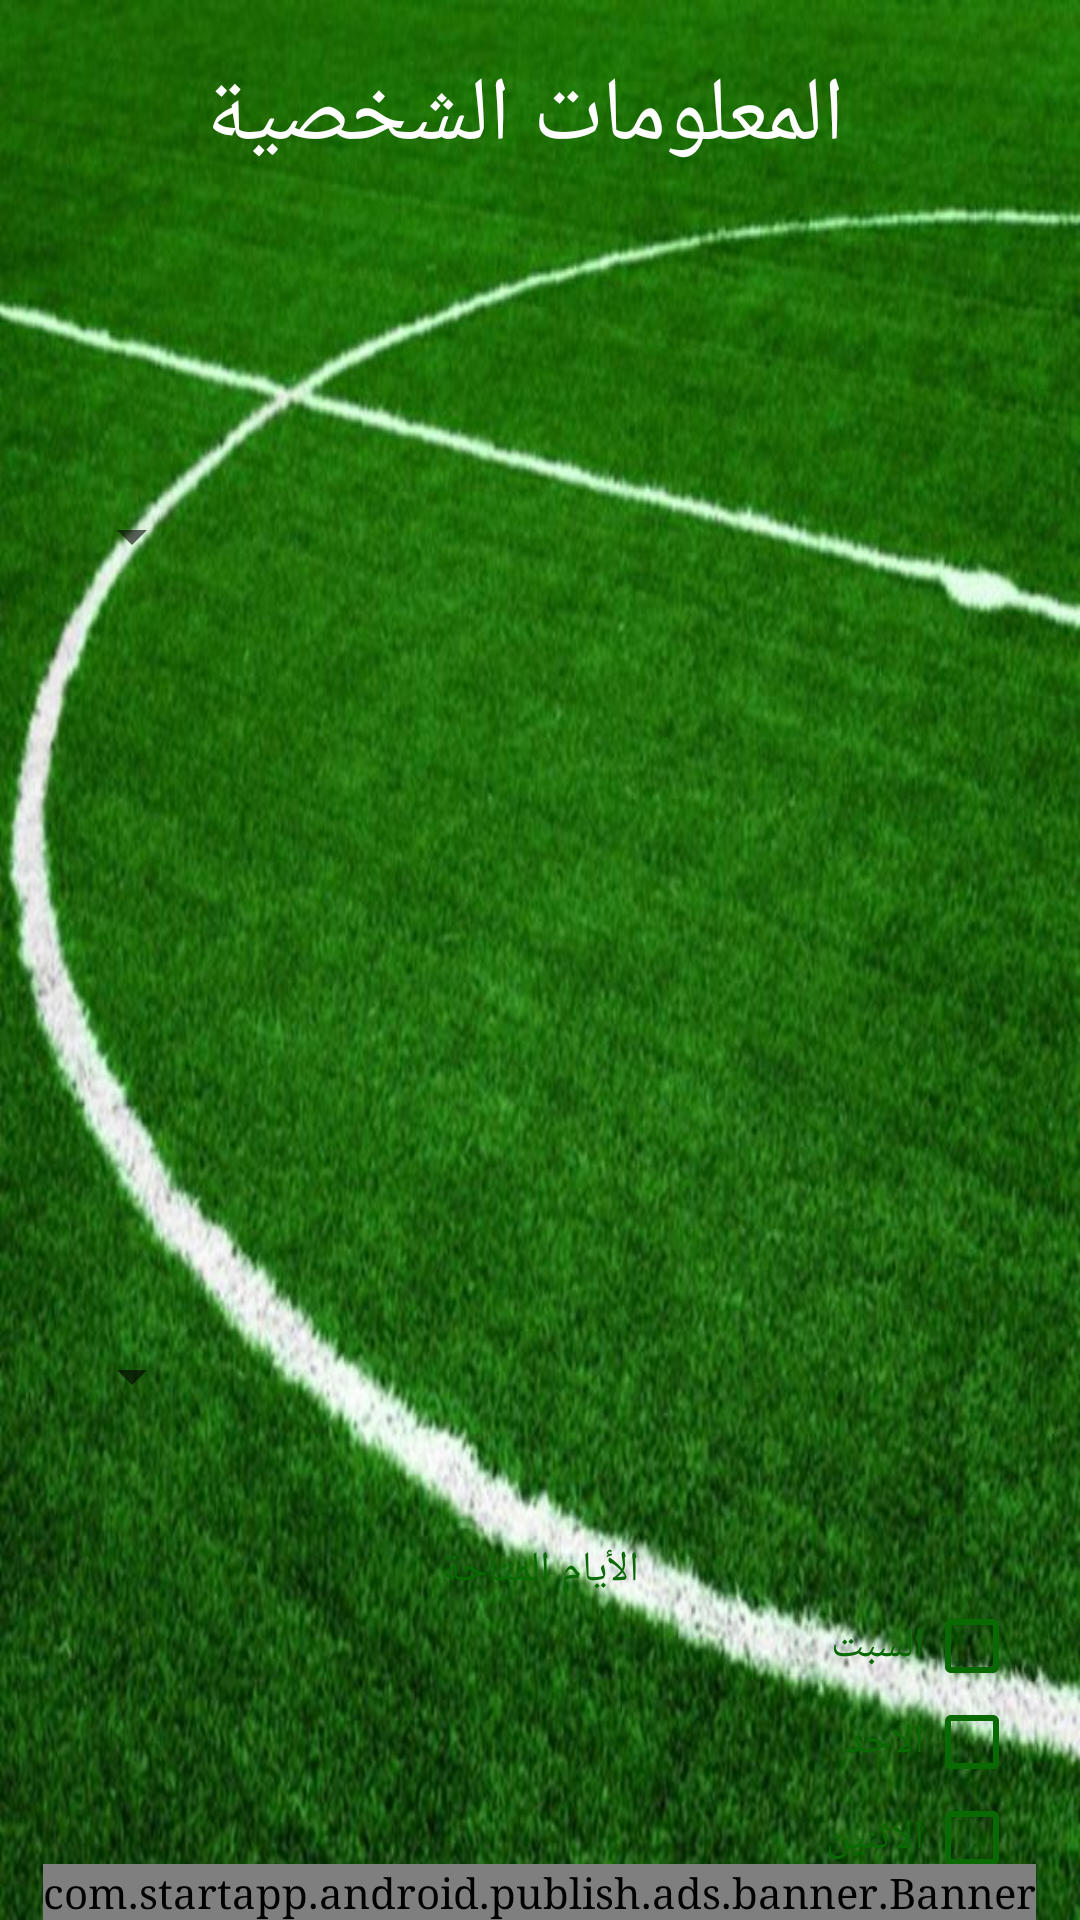

Write the Android layout XML for this screen, with the resource values it uses.
<!-- AndroidManifest.xml: application theme AppTheme -->
<!-- res/layout/make_player.xml -->
<?xml version="1.0" encoding="utf-8"?>
<android.support.design.widget.CoordinatorLayout
    xmlns:android="http://schemas.android.com/apk/res/android"
    xmlns:tools="http://schemas.android.com/tools"
    xmlns:app="http://schemas.android.com/apk/res-auto"
    android:layout_width="match_parent"
    android:layout_height="match_parent"
    android:orientation="vertical">

<android.support.v4.widget.NestedScrollView xmlns:android="http://schemas.android.com/apk/res/android"
    xmlns:app="http://schemas.android.com/apk/res-auto"
    xmlns:tools="http://schemas.android.com/tools"
    android:layout_width="match_parent"
    android:layout_height="match_parent"
    android:background="@drawable/background"
    android:fillViewport="true">

    <LinearLayout xmlns:android="http://schemas.android.com/apk/res/android"
        android:layout_width="match_parent"
        android:layout_height="match_parent"
        android:orientation="vertical">

        <LinearLayout
            android:layout_width="match_parent"
            android:layout_height="wrap_content"
            android:layout_marginBottom="10dp"
            android:layout_marginRight="10dp"
            android:layout_marginTop="20dp"
            android:gravity="center"
            android:layoutDirection="rtl"
            android:orientation="horizontal">

            <TextView
                android:id="@+id/build"
                android:layout_width="wrap_content"
                android:layout_height="wrap_content"
                android:layout_marginBottom="3dp"
                android:text="@string/create_player"
                android:textColor="#fff"
                android:textSize="30sp" />


        </LinearLayout>

        <EditText
            android:id="@+id/name"
            android:layout_width="match_parent"
            android:layout_height="50dp"
            android:layout_margin="10dp"
            android:background="@drawable/round2"
            android:gravity="right|center"
            android:inputType="textPersonName"
            android:paddingBottom="11dp"
            android:paddingLeft="10dp"
            android:paddingRight="10dp"
            android:paddingTop="10dp" />

        <LinearLayout
            android:layout_width="match_parent"
            android:layout_height="50dp"
            android:layout_margin="10dp"
            android:background="@drawable/round2"
            android:gravity="center"
            android:layoutDirection="rtl"
            android:padding="10dp">

            <Spinner
                android:id="@+id/governorates"
                android:layout_width="match_parent"
                android:layout_height="wrap_content"
                android:gravity="center" />

        </LinearLayout>

        <EditText
            android:id="@+id/place"
            android:layout_width="match_parent"
            android:layout_height="50dp"
            android:layout_margin="10dp"
            android:background="@drawable/round2"
            android:gravity="right|center"
            android:inputType="textPersonName"
            android:padding="10dp" />

        <EditText
            android:id="@+id/phone"
            android:layout_width="match_parent"
            android:layout_height="50dp"
            android:layout_margin="10dp"
            android:background="@drawable/round2"
            android:gravity="right|center"
            android:inputType="phone"
            android:maxLength="11"
            android:padding="10dp" />

        <EditText
            android:id="@+id/phone2"
            android:layout_width="match_parent"
            android:layout_height="50dp"
            android:layout_margin="10dp"
            android:background="@drawable/round2"
            android:gravity="right|center"
            android:inputType="phone"
            android:maxLength="11"
            android:padding="10dp" />

        <LinearLayout
            android:layout_width="match_parent"
            android:layout_height="50dp"
            android:layout_margin="10dp"
            android:background="@drawable/round2"
            android:gravity="center"
            android:layoutDirection="rtl"
            android:padding="10dp">

            <Spinner
                android:id="@+id/position"
                android:layout_width="match_parent"
                android:layout_height="wrap_content"
                android:gravity="center" />

        </LinearLayout>

        <LinearLayout
            android:layout_width="match_parent"
            android:layout_height="wrap_content"
            android:layout_margin="10dp"
            android:background="@drawable/round2"
            android:layoutDirection="rtl"
            android:orientation="vertical"
            android:padding="10dp">

            <TextView
                android:id="@+id/available_days"
                android:layout_width="match_parent"
                android:layout_height="wrap_content"
                android:gravity="center"
                android:text="@string/avavilable_days"
                android:textColor="@color/colorPrimary"
                android:textSize="14sp" />

            <CheckBox
                android:id="@+id/saturday"
                android:layout_width="match_parent"
                android:layout_height="wrap_content"
                android:buttonTint="@color/colorPrimary"
                android:text="@string/saturday"
                android:textColor="@color/colorPrimary" />

            <CheckBox
                android:id="@+id/sunday"
                android:layout_width="match_parent"
                android:layout_height="wrap_content"
                android:buttonTint="@color/colorPrimary"
                android:text="@string/sunday"
                android:textColor="@color/colorPrimary" />

            <CheckBox
                android:id="@+id/monday"
                android:layout_width="match_parent"
                android:layout_height="wrap_content"
                android:buttonTint="@color/colorPrimary"
                android:text="@string/monday"
                android:textColor="@color/colorPrimary" />

            <CheckBox
                android:id="@+id/tuesday"
                android:layout_width="match_parent"
                android:layout_height="wrap_content"
                android:buttonTint="@color/colorPrimary"
                android:text="@string/tuesday"
                android:textColor="@color/colorPrimary" />

            <CheckBox
                android:id="@+id/wednesday"
                android:layout_width="match_parent"
                android:layout_height="wrap_content"
                android:buttonTint="@color/colorPrimary"
                android:text="@string/wednesday"
                android:textColor="@color/colorPrimary" />

            <CheckBox
                android:id="@+id/thursday"
                android:layout_width="match_parent"
                android:layout_height="wrap_content"
                android:buttonTint="@color/colorPrimary"
                android:text="@string/thursday"
                android:textColor="@color/colorPrimary" />

            <CheckBox
                android:id="@+id/friday"
                android:layout_width="match_parent"
                android:layout_height="wrap_content"
                android:buttonTint="@color/colorPrimary"
                android:text="@string/friday"
                android:textColor="@color/colorPrimary" />

            <CheckBox
                android:id="@+id/all_week"
                android:layout_width="match_parent"
                android:layout_height="wrap_content"
                android:buttonTint="@color/colorPrimary"
                android:checked="true"
                android:text="@string/all_week"
                android:textColor="@color/colorPrimary" />
        </LinearLayout>

        <LinearLayout
            android:layout_width="match_parent"
            android:layout_height="wrap_content"
            android:layout_margin="10dp"
            android:background="@drawable/round2"
            android:gravity="center"
            android:layoutDirection="rtl"
            android:orientation="vertical"
            android:padding="10dp">

            <RadioGroup
                android:id="@+id/radio_visual"
                android:layout_width="match_parent"
                android:layout_height="match_parent"
                android:checkedButton="@+id/completed_team"
                android:gravity="center"
                android:orientation="horizontal">

                <RadioButton
                    android:id="@+id/visual"
                    android:layout_width="wrap_content"
                    android:layout_height="wrap_content"
                    android:layout_marginBottom="5dp"
                    android:layout_marginLeft="20dp"
                    android:layout_marginRight="20dp"
                    android:layout_marginTop="5dp"
                    android:buttonTint="@color/colorPrimary"
                    android:checked="true"
                    android:text="@string/visual" />

                <RadioButton
                    android:id="@+id/invisual"
                    android:layout_width="wrap_content"
                    android:layout_height="wrap_content"
                    android:layout_marginBottom="5dp"
                    android:layout_marginLeft="20dp"
                    android:layout_marginRight="20dp"
                    android:layout_marginTop="5dp"
                    android:buttonTint="@color/colorPrimary"
                    android:text="@string/unvisual" />


            </RadioGroup>

            <TextView
                android:id="@+id/description"
                android:layout_width="match_parent"
                android:layout_height="wrap_content"
                android:layout_margin="10dp"
                android:text="@string/discription" />


        </LinearLayout>


        <LinearLayout
            android:layout_width="match_parent"
            android:layout_height="wrap_content"
            android:layout_marginBottom="50dp"
            android:gravity="center">

            <Button
                android:id="@+id/save"
                android:layout_width="wrap_content"
                android:layout_height="wrap_content"
                android:layout_margin="30dp"
                android:background="@drawable/round2"
                android:paddingBottom="1dp"
                android:text="@string/save"
                android:textColor="@color/colorPrimary"
                android:textSize="18sp" />

            <Button
                android:id="@+id/cancel"
                android:layout_width="wrap_content"
                android:layout_height="wrap_content"
                android:layout_margin="30dp"
                android:background="@drawable/round2"
                android:paddingBottom="1dp"
                android:text="@string/cancel"
                android:textColor="@color/colorPrimary"
                android:textSize="18sp" />


        </LinearLayout>

    </LinearLayout>

</android.support.v4.widget.NestedScrollView>

    <com.startapp.android.publish.ads.banner.Banner
        android:id="@+id/startAppBanner"
        android:layout_width="wrap_content"
        android:layout_height="wrap_content"
        android:layout_centerHorizontal="true"
        android:layout_gravity="bottom|center_horizontal" />

</android.support.design.widget.CoordinatorLayout>
<!-- resources referenced by this layout -->
<resources>
  <color name="colorPrimary">#096902</color>
  <!-- drawable background: jpg bitmap (drawable, 130293 bytes) -->
  <string name="all_week">طوال الأسبوع</string>
  <string name="avavilable_days">الأيام المتاحة</string>
  <string name="cancel">الغاء</string>
  <string name="create_player">المعلومات الشخصية</string>
  <string name="discription">فى حالة اختيار " مرئى " فانك سوف تظهر فى نتائج البحث عن اللاعبين</string>
  <string name="friday">الجمعة</string>
  <string name="monday">الاثنين</string>
  <string name="saturday">السبت</string>
  <string name="save">حفظ</string>
  <string name="sunday">الاحد</string>
  <string name="thursday">الخميس</string>
  <string name="tuesday">الثلاثاء</string>
  <string name="unvisual">غير مرئى</string>
  <string name="visual">مرئى</string>
  <string name="wednesday">الأربعاء</string>
  <style name="AppTheme" parent="Theme.AppCompat.Light.DarkActionBar">
          
          <item name="colorPrimary">@color/colorPrimary</item>
          <item name="colorPrimaryDark">@color/colorPrimaryDark</item>
          <item name="colorAccent">@color/colorAccent</item><item name="android:typeface">serif</item>
      </style>
  <color name="colorPrimaryDark">#E5E2E2</color>
  <color name="colorAccent">#FF4081</color>
</resources>
